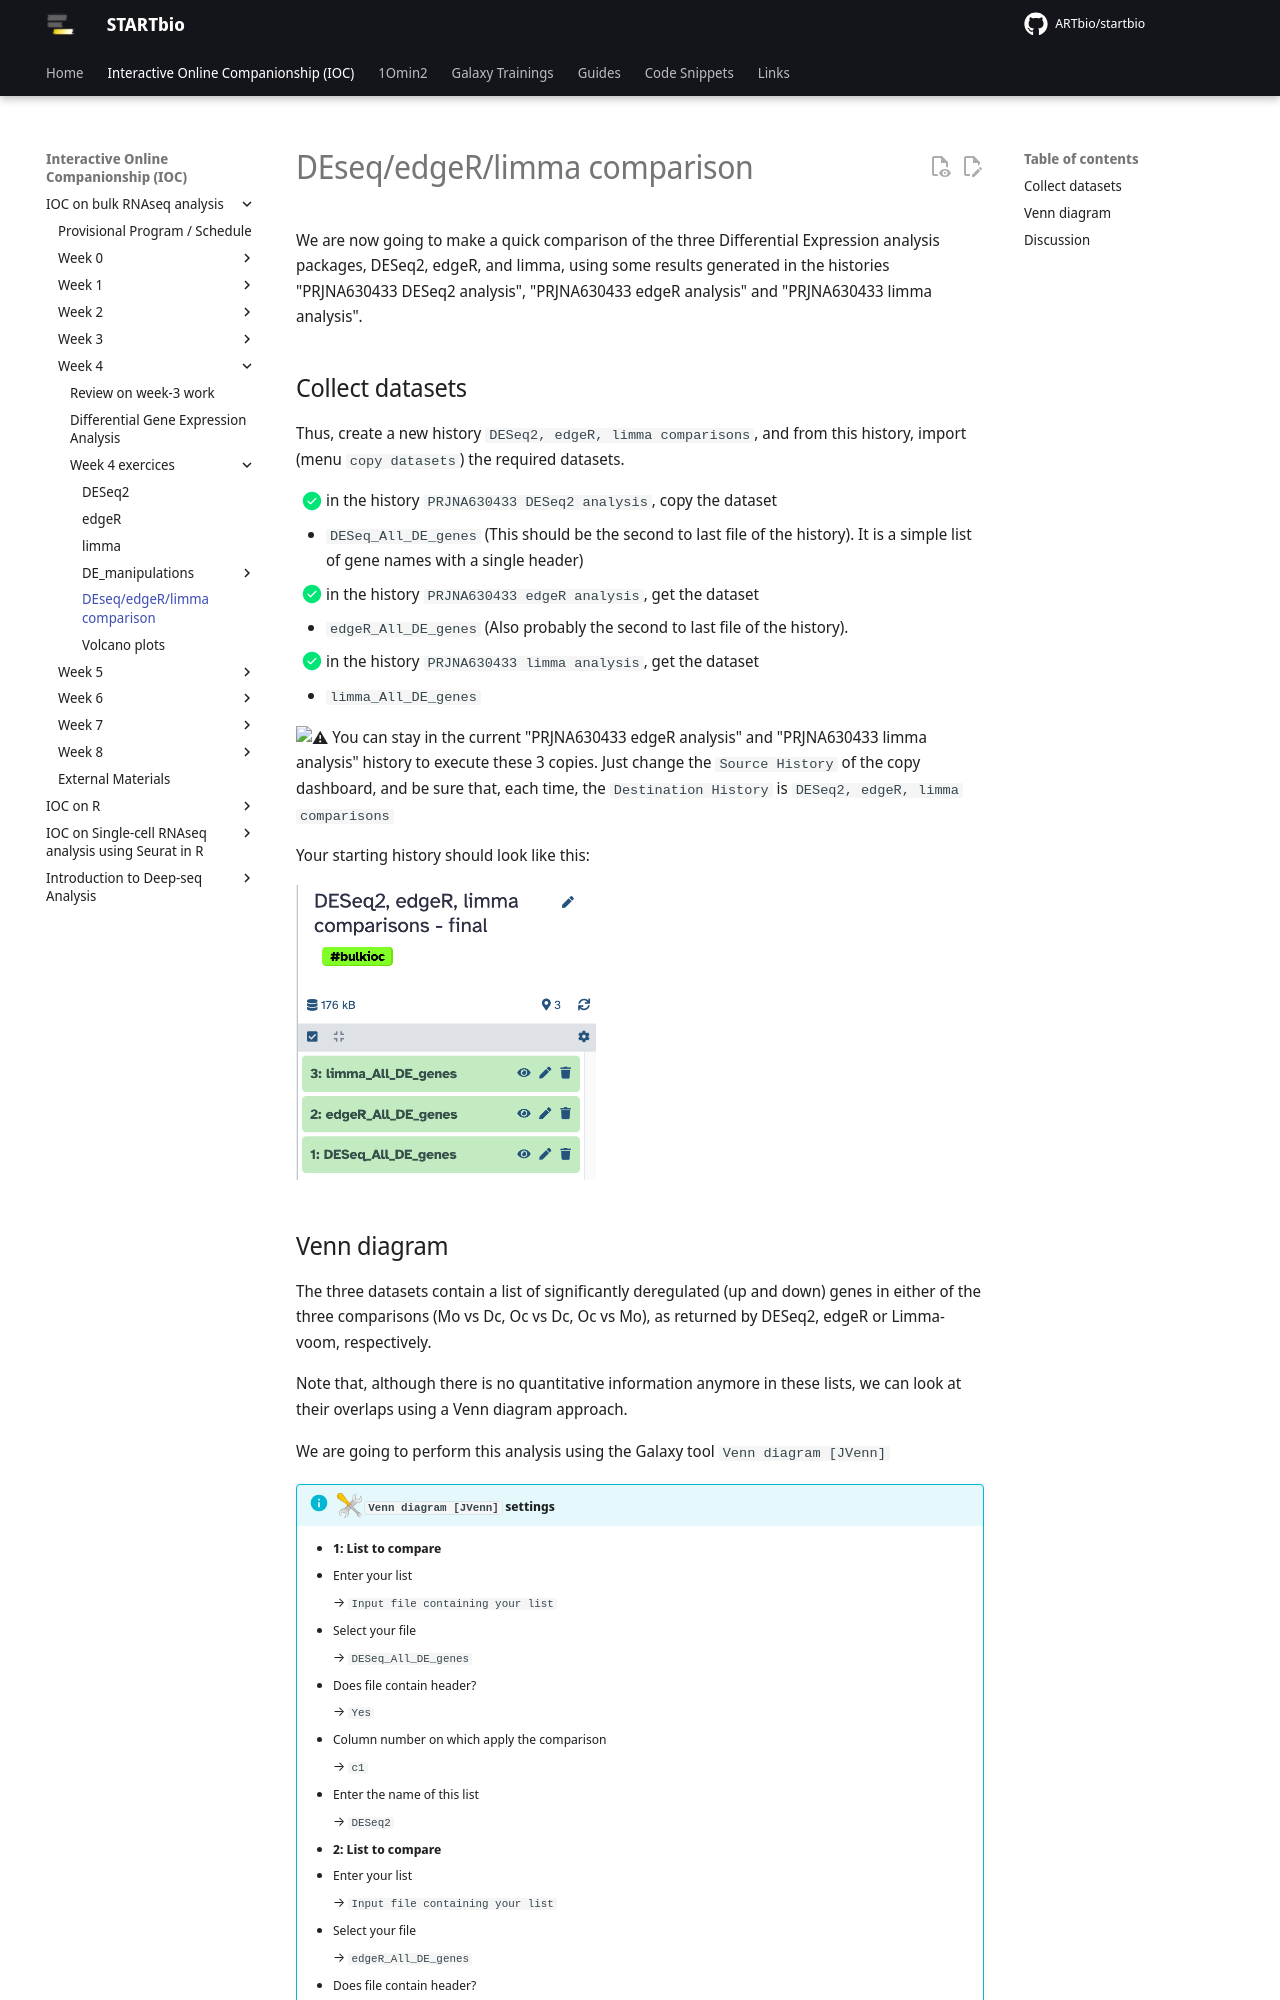

repository: ARTbio/startbio · page: bulk_RNAseq-IOC/29_0_comparisons/index.html · generator: mkdocs

We are now going to make a quick comparison of the three Differential Expression analysis
packages, DESeq2, edgeR, and limma, using some results generated in the histories
"PRJNA630433 DESeq2 analysis", "PRJNA630433 edgeR analysis" and "PRJNA630433 limma
analysis".

## Collect datasets

Thus, create a new history `DESeq2, edgeR, limma comparisons`, and from this history,
import (menu `copy datasets`) the required datasets.

- [x] in the history `PRJNA630433 DESeq2 analysis`, copy the dataset
  - `DESeq_All_DE_genes` (This should be the second to last file of the history). It is a
    simple list of gene names with a single header)
- [x] in the history `PRJNA630433 edgeR analysis`, get the dataset
  - `edgeR_All_DE_genes` (Also probably the second to last file of the history).
- [x] in the history `PRJNA630433 limma analysis`, get the dataset
  - `limma_All_DE_genes`

:warning: You can stay in the current "PRJNA630433 edgeR analysis" and "PRJNA630433 limma
analysis" history to execute these 3 copies. Just change the `Source History` of the copy
dashboard, and be sure that, each time, the `Destination History` is `DESeq2, edgeR, limma
comparisons`

Your starting history should look like this:

![](images/history_comparison.png){width="300"}
